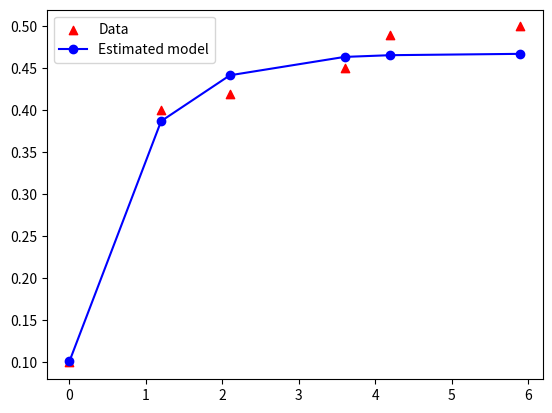

Python code for this plot:
#ODE 함수의 parameter fitting
#local optimizing algorithm (quasi-Newton method)

#Ordinary differential equation (ODE) 풀이 기초
#데이터의 시간 간격이 일정하지 않을 때
#Intial point 또한 parameter 값으로 줄 때

import numpy as np
from scipy.integrate import odeint
import matplotlib.pyplot as plt
from scipy.optimize import differential_evolution

#ODE example 2
def ode_model_3(x,t, a, p):
    dxdt = -a*x + p
    return dxdt

#initial value (x_initial)와 start, final time (start_time, end_time)을 바꿔줬을 때 그 사이에서의 x 값을 구하는 함수
def ode_model_3_value1(x_initial, start_time, end_time, a, p_1):
    time = np.linspace(start_time,end_time)
    x=odeint(ode_model_3, x_initial, time, args=(a, p_1))
    return x

#Cost (실험 값과 모델 추정 값의 차이 제곱 합)
def cost(p,x_data, t_data):
    # parameters to be estimated
    a   = p[0]
    p_1 = p[1]
    x0  = p[2]

    x_ = [x0]  # initial x value
    time = t_data[0] #initial time
    for i in range(len(t_data)-1):
        new_start_time = t_data[i]
        new_end_time = t_data[i + 1]
        time = np.append(time, t_data[i + 1])
        x_result = ode_model_3_value1(x_[-1], new_start_time, new_end_time, a, p_1)
        x_ = np.append(x_, x_result[-1])

    Cost=0
    for j in range(len(x_)-1):
        err  = x_data[j] - x_[j]
        Cost = Cost + err**2
    Cost = Cost/len(x_)
    return Cost

#Optimization for parameter estimation (Using local optimizing algorithm)
t_data = np.array([0,   1.2, 2.1,  3.6,  4.2,  5.9])
x_data = np.array([0.1, 0.4, 0.42, 0.45, 0.49, 0.50]) #Data
bounds2 = [(0,5), (0, 5), (0, 5)] #boundary
result_2 = differential_evolution(cost,bounds=bounds2,args=(x_data,t_data))
print("추정된 파라미터 값:", result_2.x)

#추정된 파라미터로 만든 모델
#각 시간 구간을 나눠서 적분
x_ = [result_2.x[2]]  # initial x value
time = t_data[0]      #initial time
for i in range(len(t_data)-1):
    new_start_time = t_data[i]
    new_end_time   = t_data[i + 1]
    time=np.append(time,t_data[i + 1])
    x_result=ode_model_3_value1(x_[-1], new_start_time, new_end_time,result_2.x[0], result_2.x[1])
    x_=np.append(x_, x_result[-1])

#시각화
plt.figure(1)
plt.scatter(time, x_data, c='r', marker='^', label='Data')
plt.plot(time, x_,'bo-', label='Estimated model')
plt.legend(loc='best')
plt.show()